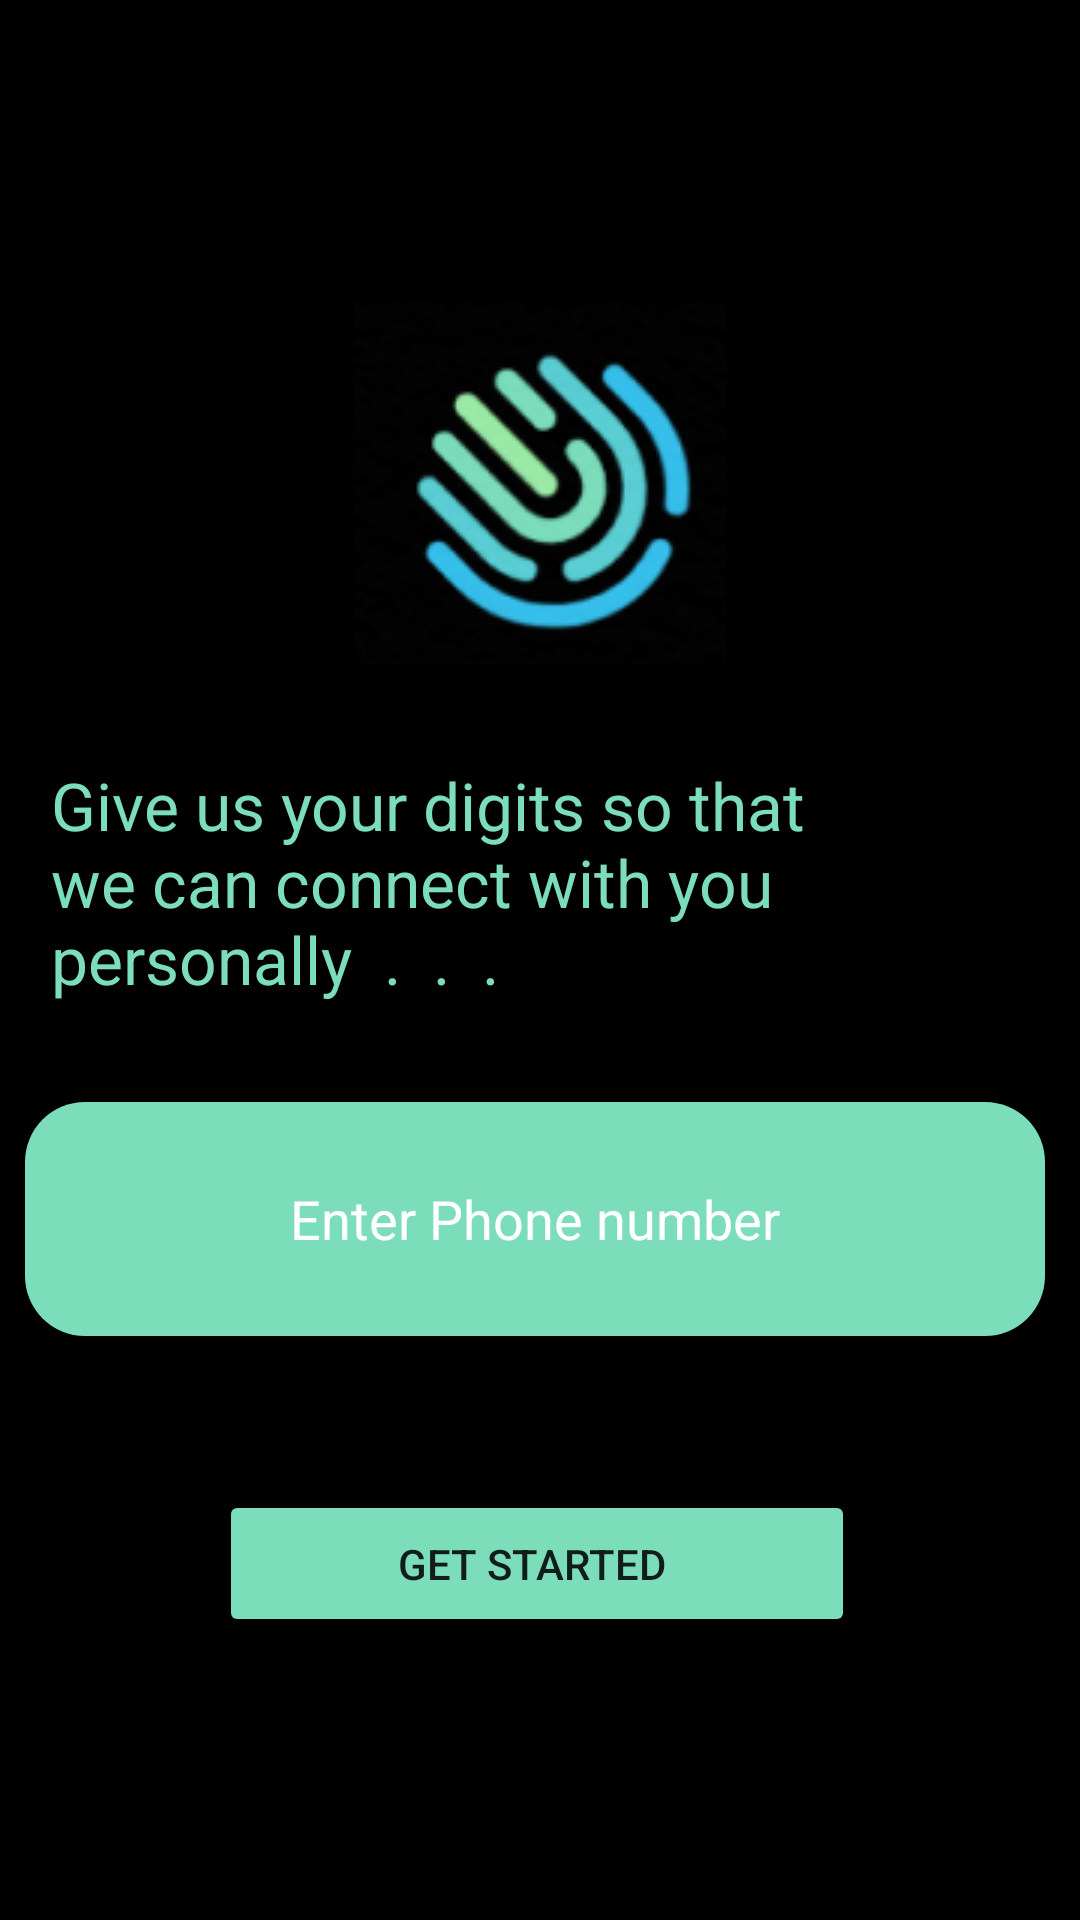

Here is an Android app screen rendered from its layout file. Give the layout XML and the strings, colors and styles it references.
<!-- AndroidManifest.xml: application theme Theme.Dassets -->
<!-- res/layout/activity_phone.xml -->
<?xml version="1.0" encoding="utf-8"?>
<androidx.constraintlayout.widget.ConstraintLayout
    xmlns:android="http://schemas.android.com/apk/res/android"
    xmlns:app="http://schemas.android.com/apk/res-auto"
    xmlns:tools="http://schemas.android.com/tools"
    android:layout_width="match_parent"
    android:layout_height="match_parent"
    android:background="@color/black"
    tools:context=".Phone">

    <ImageView
        android:id="@+id/imageView5"
        android:layout_width="wrap_content"
        android:layout_height="wrap_content"
        android:layout_marginStart="137dp"
        android:layout_marginTop="146dp"
        android:layout_marginEnd="137dp"
        android:layout_marginBottom="464dp"
        app:layout_constraintBottom_toBottomOf="parent"
        app:layout_constraintEnd_toEndOf="parent"
        app:layout_constraintStart_toStartOf="parent"
        app:layout_constraintTop_toTopOf="parent"
        app:srcCompat="@drawable/image_5" />

    <TextView
        android:id="@+id/textView2"
        android:layout_width="326dp"
        android:layout_height="86dp"
        android:layout_marginStart="175dp"
        android:layout_marginTop="32dp"
        android:layout_marginEnd="175dp"
        android:layout_marginBottom="350dp"
        android:text="Give us your digits so that we can connect with you personally  .  .  .  "
        android:textColor="@color/main"
        android:textSize="22sp"
        app:layout_constraintBottom_toBottomOf="parent"
        app:layout_constraintEnd_toEndOf="parent"
        app:layout_constraintHorizontal_bias="0.501"
        app:layout_constraintStart_toStartOf="parent"
        app:layout_constraintTop_toBottomOf="@+id/imageView5"
        app:layout_constraintVertical_bias="0.0" />

    <EditText
        android:id="@+id/TextPhone"
        android:layout_width="340dp"
        android:layout_height="78dp"
        android:layout_marginStart="33dp"
        android:layout_marginTop="32dp"
        android:layout_marginEnd="34dp"
        android:layout_marginBottom="200dp"
        android:background="@drawable/rounder"
        android:ems="10"
        android:hint="Enter Phone number"
        android:inputType="phone"
        android:textAlignment="center"
        android:textColorHint="@color/white"
        app:layout_constraintBottom_toBottomOf="parent"
        app:layout_constraintEnd_toEndOf="parent"
        app:layout_constraintHorizontal_bias="0.526"
        app:layout_constraintStart_toStartOf="parent"
        app:layout_constraintTop_toBottomOf="@+id/textView2"
        app:layout_constraintVertical_bias="0.478" />

    <Button
        android:id="@+id/login_button"
        android:layout_width="212dp"
        android:layout_height="49dp"
        android:layout_marginStart="99dp"
        android:layout_marginTop="41dp"
        android:layout_marginEnd="100dp"
        android:layout_marginBottom="56dp"
        android:backgroundTint="@color/main"
        android:text="Get Started "
        app:layout_constraintBottom_toBottomOf="parent"
        app:layout_constraintEnd_toEndOf="parent"
        app:layout_constraintHorizontal_bias="0.513"
        app:layout_constraintStart_toStartOf="parent"
        app:layout_constraintTop_toBottomOf="@+id/TextPhone"
        app:layout_constraintVertical_bias="0.212" />

</androidx.constraintlayout.widget.ConstraintLayout>
<!-- resources referenced by this layout -->
<resources>
  <color name="black">#FF000000</color>
  <color name="main">#7CDDBB</color>
  <color name="white">#FFFFFFFF</color>
  <!-- drawable image_5: png bitmap (drawable, 16017 bytes) -->
  <!-- drawable rounder (drawable) -->
  <?xml version="1.0" encoding="utf-8"?>
  <shape xmlns:android="http://schemas.android.com/apk/res/android"
      android:shape="rectangle"
      android:padding="10dp">
  
      <solid android:color="#7CDDBB" />
      <corners
          android:bottomRightRadius="20dp"
          android:bottomLeftRadius="20dp"
          android:topLeftRadius="20dp"
          android:topRightRadius="20dp" />
  </shape>
  <style name="Theme.Dassets" parent="Theme.MaterialComponents.DayNight.DarkActionBar">
          
          <item name="colorPrimary">@color/purple_500</item>
          <item name="colorPrimaryVariant">@color/purple_700</item>
          <item name="colorOnPrimary">@color/white</item>
          
          <item name="colorSecondary">@color/teal_200</item>
          <item name="colorSecondaryVariant">@color/teal_700</item>
          <item name="colorOnSecondary">@color/black</item>
          
          <item name="android:statusBarColor" tools:targetApi="l">?attr/colorPrimaryVariant</item>
          
      </style>
  <color name="purple_500">#FF6200EE</color>
  <color name="purple_700">#FF3700B3</color>
  <color name="teal_200">#FF03DAC5</color>
  <color name="teal_700">#FF018786</color>
</resources>
